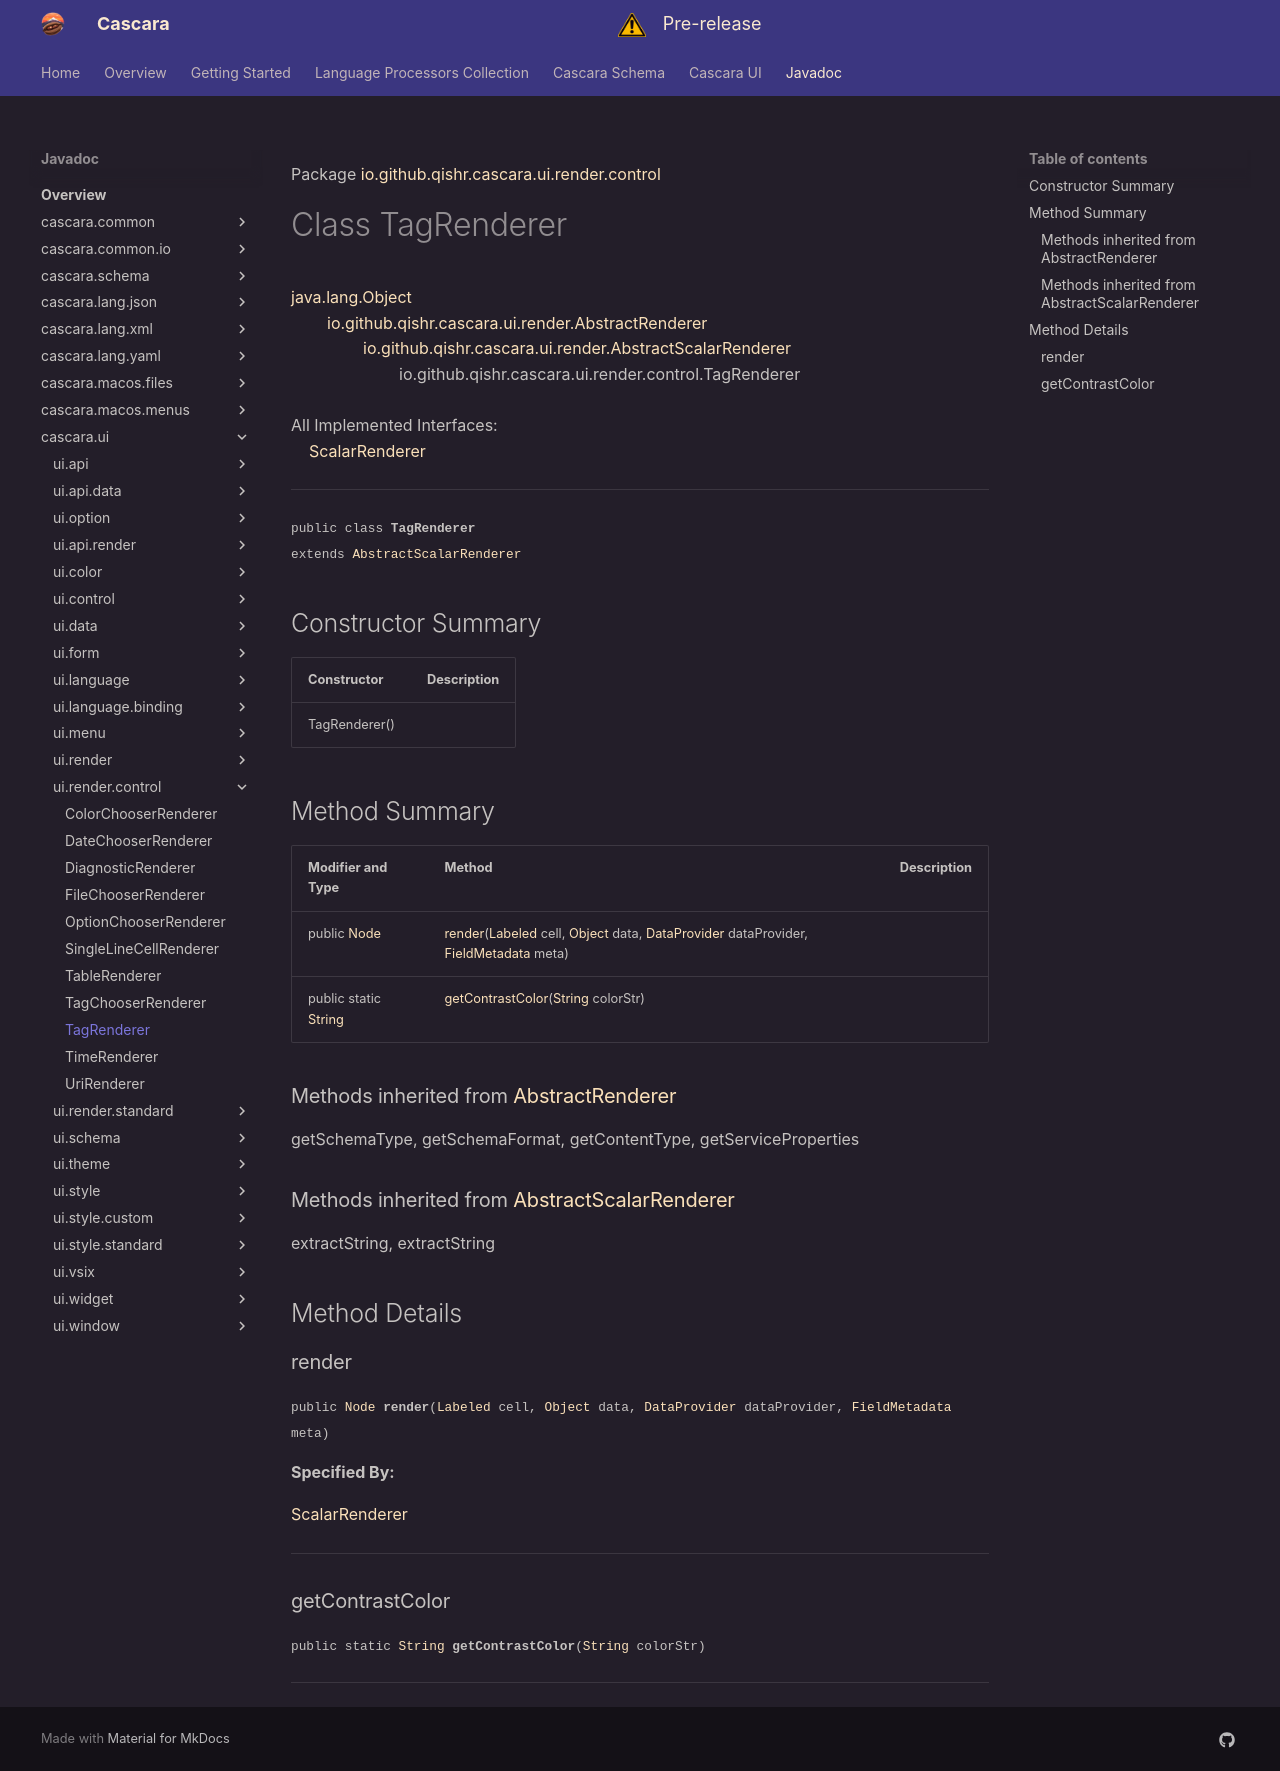

repository: qishr/qishr.github.io · page: javadoc/latest/cascara.ui/io/github/qishr/cascara/ui/render/control/TagRenderer/index.html · generator: mkdocs

Package [io.github.qishr.cascara.ui.render.control](index.md)

# Class TagRenderer
[java.lang.Object](https://docs.oracle.com/en/java/javase/24/docs/api/java.base/java/lang/Object.html)<br/>
        [io.github.qishr.cascara.ui.render.AbstractRenderer](../../../../../../../io/github/qishr/cascara/ui/render/AbstractRenderer.md)<br/>
                [io.github.qishr.cascara.ui.render.AbstractScalarRenderer](../../../../../../../io/github/qishr/cascara/ui/render/AbstractScalarRenderer.md)<br/>
                        io.github.qishr.cascara.ui.render.control.TagRenderer<br/>
<br/>
All Implemented Interfaces:<br/>
    [ScalarRenderer](../../../../../../../io/github/qishr/cascara/ui/api/render/ScalarRenderer.md)


----

<span style="font-family: monospace; font-size: 80%;">public class __TagRenderer__<br/>extends [AbstractScalarRenderer](../../../../../../../io/github/qishr/cascara/ui/render/AbstractScalarRenderer.md)
</span>


## Constructor Summary

| Constructor   | Description |
|---------------|-------------|
| TagRenderer() |             |



## Method Summary

| Modifier and Type                                                                                          | Method                                                                                                                                                                                                                                                                                                                                                                                                                    | Description |
|------------------------------------------------------------------------------------------------------------|---------------------------------------------------------------------------------------------------------------------------------------------------------------------------------------------------------------------------------------------------------------------------------------------------------------------------------------------------------------------------------------------------------------------------|-------------|
| public [Node](https://openjfx.io/javadoc/25/javafx.graphics/javafx/scene/Node.html)                        | [render](#render)([Labeled](https://openjfx.io/javadoc/25/javafx.controls/javafx/scene/control/Labeled.html) cell, [Object](https://docs.oracle.com/en/java/javase/24/docs/api/java.base/java/lang/Object.html) data, [DataProvider](../../../../../../../io/github/qishr/cascara/ui/api/data/DataProvider.md) dataProvider, [FieldMetadata](../../../../../../../io/github/qishr/cascara/ui/form/FieldMetadata.md) meta) |             |
| public static [String](https://docs.oracle.com/en/java/javase/24/docs/api/java.base/java/lang/String.html) | [getContrastColor](#getcontrastcolor)([String](https://docs.oracle.com/en/java/javase/24/docs/api/java.base/java/lang/String.html) colorStr)                                                                                                                                                                                                                                                                              |             |


### Methods inherited from [AbstractRenderer](../../../../../../../io/github/qishr/cascara/ui/render/AbstractRenderer.md)

getSchemaType, getSchemaFormat, getContentType, getServiceProperties

### Methods inherited from [AbstractScalarRenderer](../../../../../../../io/github/qishr/cascara/ui/render/AbstractScalarRenderer.md)

extractString, extractString


## Method Details

### render

<span style="font-family: monospace; font-size: 80%;">public [Node](https://openjfx.io/javadoc/25/javafx.graphics/javafx/scene/Node.html) __render__([Labeled](https://openjfx.io/javadoc/25/javafx.controls/javafx/scene/control/Labeled.html) cell, [Object](https://docs.oracle.com/en/java/javase/24/docs/api/java.base/java/lang/Object.html) data, [DataProvider](../../../../../../../io/github/qishr/cascara/ui/api/data/DataProvider.md) dataProvider, [FieldMetadata](../../../../../../../io/github/qishr/cascara/ui/form/FieldMetadata.md) meta)</span>



**Specified By:**

[ScalarRenderer](../../../../../../../io/github/qishr/cascara/ui/api/render/ScalarRenderer.md)


---

### getContrastColor

<span style="font-family: monospace; font-size: 80%;">public static [String](https://docs.oracle.com/en/java/javase/24/docs/api/java.base/java/lang/String.html) __getContrastColor__([String](https://docs.oracle.com/en/java/javase/24/docs/api/java.base/java/lang/String.html) colorStr)</span>




---
